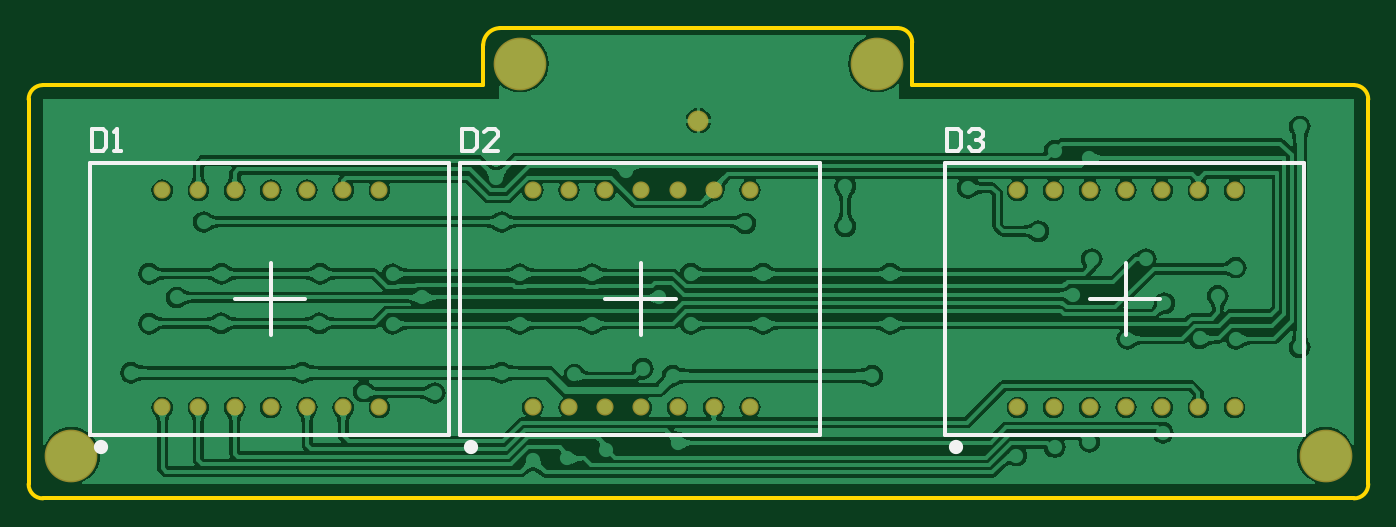
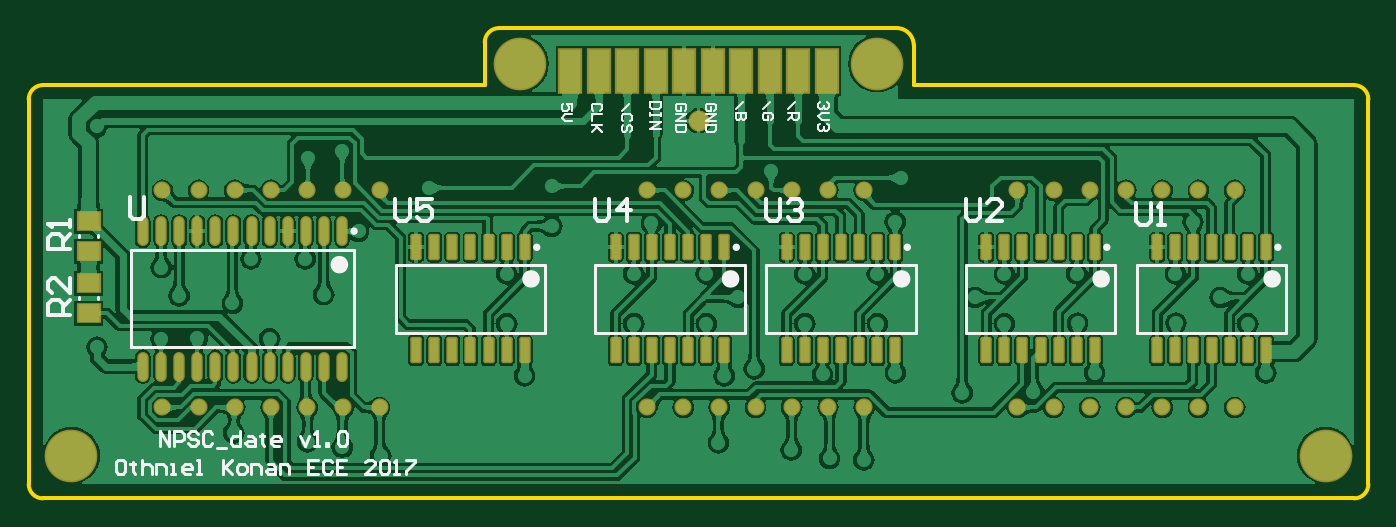
Circuit board: 9 layer files. Board 94.0 x 33.0 mm.
- bottom_copper: Date.GBL (154524 bytes)
- bottom_silk: Date.GBO (7923 bytes)
- paste: Date.GBP (3695 bytes)
- bottom_mask: Date.GBS (3331 bytes)
- outline: Date.GM1 (600 bytes)
- top_copper: Date.GTL (86452 bytes)
- top_silk: Date.GTO (1256 bytes)
- paste: Date.GTP (1579 bytes)
- top_mask: Date.GTS (977 bytes)

=== bottom_copper: Date.GBL (154524 bytes, source omitted) ===
=== bottom_silk: Date.GBO (7923 bytes, source omitted) ===
=== paste: Date.GBP ===
G04 Layer_Color=128*
%FSLAX42Y42*%
%MOMM*%
G71*
G01*
G75*
%ADD10C,0.25*%
%ADD12C,0.25*%
%ADD13C,0.10*%
%ADD16R,1.50X1.25*%
%ADD17R,1.50X3.00*%
%ADD18O,0.60X1.90*%
G04:AMPARAMS|DCode=19|XSize=0.6mm|YSize=1.65mm|CornerRadius=0.05mm|HoleSize=0mm|Usage=FLASHONLY|Rotation=180.000|XOffset=0mm|YOffset=0mm|HoleType=Round|Shape=RoundedRectangle|*
%AMROUNDEDRECTD19*
21,1,0.60,1.55,0,0,180.0*
21,1,0.50,1.65,0,0,180.0*
1,1,0.10,-0.25,0.77*
1,1,0.10,0.25,0.77*
1,1,0.10,0.25,-0.77*
1,1,0.10,-0.25,-0.77*
%
%ADD19ROUNDEDRECTD19*%
D10*
X100Y2900D02*
G03*
X0Y2800I0J-100D01*
G01*
Y100D02*
G03*
X100Y0I100J0D01*
G01*
X9300D02*
G03*
X9400Y100I0J100D01*
G01*
Y2800D02*
G03*
X9300Y2900I-100J0D01*
G01*
X6200Y3200D02*
G03*
X6100Y3300I-100J0D01*
G01*
X3310D02*
G03*
X3190Y3180I0J-120D01*
G01*
D12*
X0Y100D02*
Y2800D01*
X100Y2900D02*
X3190Y2900D01*
X100Y0D02*
X9300D01*
X9400Y100D02*
Y2800D01*
X6200Y2900D02*
X9300D01*
X6200D02*
Y3200D01*
X3190Y2900D02*
Y3180D01*
X3310Y3300D02*
X6100D01*
D13*
X7260Y1690D02*
G03*
X7260Y1690I-50J0D01*
G01*
X5915Y1590D02*
G03*
X5915Y1590I-50J0D01*
G01*
X4515D02*
G03*
X4515Y1590I-50J0D01*
G01*
X3315D02*
G03*
X3315Y1590I-50J0D01*
G01*
X1915D02*
G03*
X1915Y1590I-50J0D01*
G01*
X715D02*
G03*
X715Y1590I-50J0D01*
G01*
X9047Y1295D02*
Y1515D01*
X8912Y1295D02*
Y1515D01*
Y1295D02*
X9047D01*
X8912Y1515D02*
X9047D01*
X8912Y1950D02*
X9047D01*
X8912Y1730D02*
X9047D01*
X8912D02*
Y1950D01*
X9047Y1730D02*
Y1950D01*
X7120Y1780D02*
X8680D01*
X7120Y1020D02*
X8680D01*
X7120D02*
Y1780D01*
X8680Y1020D02*
Y1780D01*
X6825Y1120D02*
Y1680D01*
X5775Y1120D02*
Y1680D01*
Y1120D02*
X6825D01*
X5775Y1680D02*
X6825D01*
X5425Y1120D02*
Y1680D01*
X4375Y1120D02*
Y1680D01*
Y1120D02*
X5425D01*
X4375Y1680D02*
X5425D01*
X4225Y1120D02*
Y1680D01*
X3175Y1120D02*
Y1680D01*
Y1120D02*
X4225D01*
X3175Y1680D02*
X4225D01*
X2825Y1120D02*
Y1680D01*
X1775Y1120D02*
Y1680D01*
Y1120D02*
X2825D01*
X1775Y1680D02*
X2825D01*
X1625Y1120D02*
Y1680D01*
X575Y1120D02*
Y1680D01*
Y1120D02*
X1625D01*
X575Y1680D02*
X1625D01*
D16*
X8980Y1300D02*
D03*
Y1510D02*
D03*
Y1945D02*
D03*
Y1735D02*
D03*
D17*
X3800Y3000D02*
D03*
X4000D02*
D03*
X4200D02*
D03*
X4400D02*
D03*
X4600D02*
D03*
X4800D02*
D03*
X5000D02*
D03*
X5200D02*
D03*
X5400D02*
D03*
X5600D02*
D03*
D18*
X7201Y1875D02*
D03*
X7329D02*
D03*
X7456D02*
D03*
X7582D02*
D03*
X7710D02*
D03*
X7836D02*
D03*
X7964D02*
D03*
X8090D02*
D03*
X8218D02*
D03*
X8344D02*
D03*
X8471D02*
D03*
X8599D02*
D03*
X7201Y925D02*
D03*
X7329D02*
D03*
X7456D02*
D03*
X7582D02*
D03*
X7710D02*
D03*
X7836D02*
D03*
X7964D02*
D03*
X8090D02*
D03*
X8218D02*
D03*
X8344D02*
D03*
X8471D02*
D03*
X8599D02*
D03*
D19*
X6681Y1038D02*
D03*
X6554D02*
D03*
X6427D02*
D03*
X6300D02*
D03*
X6173D02*
D03*
X6046D02*
D03*
X5919D02*
D03*
X6681Y1762D02*
D03*
X6554D02*
D03*
X6427D02*
D03*
X6300D02*
D03*
X6173D02*
D03*
X6046D02*
D03*
X5919D02*
D03*
X5281Y1038D02*
D03*
X5154D02*
D03*
X5027D02*
D03*
X4900D02*
D03*
X4773D02*
D03*
X4646D02*
D03*
X4519D02*
D03*
X5281Y1762D02*
D03*
X5154D02*
D03*
X5027D02*
D03*
X4900D02*
D03*
X4773D02*
D03*
X4646D02*
D03*
X4519D02*
D03*
X4081Y1038D02*
D03*
X3954D02*
D03*
X3827D02*
D03*
X3700D02*
D03*
X3573D02*
D03*
X3446D02*
D03*
X3319D02*
D03*
X4081Y1762D02*
D03*
X3954D02*
D03*
X3827D02*
D03*
X3700D02*
D03*
X3573D02*
D03*
X3446D02*
D03*
X3319D02*
D03*
X2681Y1038D02*
D03*
X2554D02*
D03*
X2427D02*
D03*
X2300D02*
D03*
X2173D02*
D03*
X2046D02*
D03*
X1919D02*
D03*
X2681Y1762D02*
D03*
X2554D02*
D03*
X2427D02*
D03*
X2300D02*
D03*
X2173D02*
D03*
X2046D02*
D03*
X1919D02*
D03*
X1481Y1038D02*
D03*
X1354D02*
D03*
X1227D02*
D03*
X1100D02*
D03*
X973D02*
D03*
X846D02*
D03*
X719D02*
D03*
X1481Y1762D02*
D03*
X1354D02*
D03*
X1227D02*
D03*
X1100D02*
D03*
X973D02*
D03*
X846D02*
D03*
X719D02*
D03*
M02*

=== bottom_mask: Date.GBS ===
G04 Layer_Color=16711935*
%FSLAX42Y42*%
%MOMM*%
G71*
G01*
G75*
%ADD21C,1.20*%
%ADD22C,3.70*%
%ADD23C,1.47*%
G04:AMPARAMS|DCode=24|XSize=0.8mm|YSize=1.85mm|CornerRadius=0.15mm|HoleSize=0mm|Usage=FLASHONLY|Rotation=180.000|XOffset=0mm|YOffset=0mm|HoleType=Round|Shape=RoundedRectangle|*
%AMROUNDEDRECTD24*
21,1,0.80,1.55,0,0,180.0*
21,1,0.50,1.85,0,0,180.0*
1,1,0.31,-0.25,0.77*
1,1,0.31,0.25,0.77*
1,1,0.31,0.25,-0.77*
1,1,0.31,-0.25,-0.77*
%
%ADD24ROUNDEDRECTD24*%
%ADD25O,0.80X2.10*%
%ADD26R,1.70X3.20*%
%ADD27R,1.70X1.45*%
D21*
X938Y638D02*
D03*
X1192D02*
D03*
X1446D02*
D03*
X1700D02*
D03*
X1954D02*
D03*
X2208D02*
D03*
X2462D02*
D03*
X938Y2162D02*
D03*
X1192D02*
D03*
X1446D02*
D03*
X1700D02*
D03*
X1954D02*
D03*
X2208D02*
D03*
X2462D02*
D03*
X3538Y638D02*
D03*
X3792D02*
D03*
X4046D02*
D03*
X4300D02*
D03*
X4554D02*
D03*
X4808D02*
D03*
X5062D02*
D03*
X3538Y2162D02*
D03*
X3792D02*
D03*
X4046D02*
D03*
X4300D02*
D03*
X4554D02*
D03*
X4808D02*
D03*
X5062D02*
D03*
X6938Y638D02*
D03*
X7192D02*
D03*
X7446D02*
D03*
X7700D02*
D03*
X7954D02*
D03*
X8208D02*
D03*
X8462D02*
D03*
X6938Y2162D02*
D03*
X7192D02*
D03*
X7446D02*
D03*
X7700D02*
D03*
X7954D02*
D03*
X8208D02*
D03*
X8462D02*
D03*
D22*
X9100Y300D02*
D03*
X300D02*
D03*
X5950Y3050D02*
D03*
X3450D02*
D03*
D23*
X4700Y2650D02*
D03*
D24*
X719Y1762D02*
D03*
X846D02*
D03*
X973D02*
D03*
X1100D02*
D03*
X1227D02*
D03*
X1354D02*
D03*
X1481D02*
D03*
X719Y1038D02*
D03*
X846D02*
D03*
X973D02*
D03*
X1100D02*
D03*
X1227D02*
D03*
X1354D02*
D03*
X1481D02*
D03*
X1919Y1762D02*
D03*
X2046D02*
D03*
X2173D02*
D03*
X2300D02*
D03*
X2427D02*
D03*
X2554D02*
D03*
X2681D02*
D03*
X1919Y1038D02*
D03*
X2046D02*
D03*
X2173D02*
D03*
X2300D02*
D03*
X2427D02*
D03*
X2554D02*
D03*
X2681D02*
D03*
X3319Y1762D02*
D03*
X3446D02*
D03*
X3573D02*
D03*
X3700D02*
D03*
X3827D02*
D03*
X3954D02*
D03*
X4081D02*
D03*
X3319Y1038D02*
D03*
X3446D02*
D03*
X3573D02*
D03*
X3700D02*
D03*
X3827D02*
D03*
X3954D02*
D03*
X4081D02*
D03*
X4519Y1762D02*
D03*
X4646D02*
D03*
X4773D02*
D03*
X4900D02*
D03*
X5027D02*
D03*
X5154D02*
D03*
X5281D02*
D03*
X4519Y1038D02*
D03*
X4646D02*
D03*
X4773D02*
D03*
X4900D02*
D03*
X5027D02*
D03*
X5154D02*
D03*
X5281D02*
D03*
X5919Y1762D02*
D03*
X6046D02*
D03*
X6173D02*
D03*
X6300D02*
D03*
X6427D02*
D03*
X6554D02*
D03*
X6681D02*
D03*
X5919Y1038D02*
D03*
X6046D02*
D03*
X6173D02*
D03*
X6300D02*
D03*
X6427D02*
D03*
X6554D02*
D03*
X6681D02*
D03*
D25*
X8599Y925D02*
D03*
X8471D02*
D03*
X8344D02*
D03*
X8218D02*
D03*
X8090D02*
D03*
X7964D02*
D03*
X7836D02*
D03*
X7710D02*
D03*
X7582D02*
D03*
X7456D02*
D03*
X7329D02*
D03*
X7201D02*
D03*
X8599Y1875D02*
D03*
X8471D02*
D03*
X8344D02*
D03*
X8218D02*
D03*
X8090D02*
D03*
X7964D02*
D03*
X7836D02*
D03*
X7710D02*
D03*
X7582D02*
D03*
X7456D02*
D03*
X7329D02*
D03*
X7201D02*
D03*
D26*
X5600Y3000D02*
D03*
X5400D02*
D03*
X5200D02*
D03*
X5000D02*
D03*
X4800D02*
D03*
X4600D02*
D03*
X4400D02*
D03*
X4200D02*
D03*
X4000D02*
D03*
X3800D02*
D03*
D27*
X8980Y1735D02*
D03*
Y1945D02*
D03*
Y1510D02*
D03*
Y1300D02*
D03*
M02*

=== outline: Date.GM1 ===
G04 Layer_Color=16711935*
%FSLAX42Y42*%
%MOMM*%
G71*
G01*
G75*
%ADD10C,0.25*%
%ADD28C,0.25*%
D10*
X3310Y3300D02*
G03*
X3190Y3180I0J-120D01*
G01*
X6200Y3200D02*
G03*
X6100Y3300I-100J0D01*
G01*
X9400Y2800D02*
G03*
X9300Y2900I-100J0D01*
G01*
Y0D02*
G03*
X9400Y100I0J100D01*
G01*
X0D02*
G03*
X100Y0I100J0D01*
G01*
Y2900D02*
G03*
X0Y2800I0J-100D01*
G01*
D28*
X3310Y3300D02*
X6100D01*
X3190Y2900D02*
Y3180D01*
X6200Y2900D02*
Y3200D01*
Y2900D02*
X9300D01*
X9400Y100D02*
Y2800D01*
X100Y0D02*
X9300D01*
X100Y2900D02*
X3190Y2900D01*
X0Y100D02*
Y2800D01*
M02*

=== top_copper: Date.GTL (86452 bytes, source omitted) ===
=== top_silk: Date.GTO ===
G04 Layer_Color=65535*
%FSLAX42Y42*%
%MOMM*%
G71*
G01*
G75*
%ADD10C,0.25*%
%ADD20C,1.00*%
D10*
X1700Y1146D02*
Y1654D01*
X1446Y1400D02*
X1941D01*
X450Y2352D02*
X2950D01*
X430D02*
X450D01*
X430Y447D02*
Y2352D01*
Y447D02*
X2950D01*
Y2352D01*
X4300Y1146D02*
Y1654D01*
X4046Y1400D02*
X4541D01*
X3050Y2352D02*
X5550D01*
X3030D02*
X3050D01*
X3030Y447D02*
Y2352D01*
Y447D02*
X5550D01*
Y2352D01*
X7700Y1146D02*
Y1654D01*
X7446Y1400D02*
X7941D01*
X6450Y2352D02*
X8950D01*
X6430D02*
X6450D01*
X6430Y447D02*
Y2352D01*
Y447D02*
X8950D01*
Y2352D01*
X6443Y2593D02*
Y2441D01*
X6519D01*
X6545Y2466D01*
Y2568D01*
X6519Y2593D01*
X6443D01*
X6595Y2568D02*
X6621Y2593D01*
X6672D01*
X6697Y2568D01*
Y2543D01*
X6672Y2517D01*
X6646D01*
X6672D01*
X6697Y2492D01*
Y2466D01*
X6672Y2441D01*
X6621D01*
X6595Y2466D01*
X3042Y2593D02*
Y2441D01*
X3118D01*
X3144Y2466D01*
Y2568D01*
X3118Y2593D01*
X3042D01*
X3296Y2441D02*
X3194D01*
X3296Y2543D01*
Y2568D01*
X3271Y2593D01*
X3220D01*
X3194Y2568D01*
X444Y2593D02*
Y2441D01*
X520D01*
X545Y2466D01*
Y2568D01*
X520Y2593D01*
X444D01*
X596Y2441D02*
X647D01*
X621D01*
Y2593D01*
X596Y2568D01*
D20*
X506Y359D02*
D03*
X3106D02*
D03*
X6506D02*
D03*
M02*

=== paste: Date.GTP ===
G04 Layer_Color=8421504*
%FSLAX42Y42*%
%MOMM*%
G71*
G01*
G75*
%ADD10C,0.25*%
%ADD12C,0.25*%
%ADD13C,0.10*%
D10*
X100Y2900D02*
G03*
X0Y2800I0J-100D01*
G01*
Y100D02*
G03*
X100Y0I100J0D01*
G01*
X9300D02*
G03*
X9400Y100I0J100D01*
G01*
Y2800D02*
G03*
X9300Y2900I-100J0D01*
G01*
X6200Y3200D02*
G03*
X6100Y3300I-100J0D01*
G01*
X3310D02*
G03*
X3190Y3180I0J-120D01*
G01*
D12*
X0Y100D02*
Y2800D01*
X100Y2900D02*
X3190Y2900D01*
X100Y0D02*
X9300D01*
X9400Y100D02*
Y2800D01*
X6200Y2900D02*
X9300D01*
X6200D02*
Y3200D01*
X3190Y2900D02*
Y3180D01*
X3310Y3300D02*
X6100D01*
D13*
X7260Y1690D02*
G03*
X7260Y1690I-50J0D01*
G01*
X5915Y1590D02*
G03*
X5915Y1590I-50J0D01*
G01*
X4515D02*
G03*
X4515Y1590I-50J0D01*
G01*
X3315D02*
G03*
X3315Y1590I-50J0D01*
G01*
X1915D02*
G03*
X1915Y1590I-50J0D01*
G01*
X715D02*
G03*
X715Y1590I-50J0D01*
G01*
X9047Y1295D02*
Y1515D01*
X8912Y1295D02*
Y1515D01*
Y1295D02*
X9047D01*
X8912Y1515D02*
X9047D01*
X8912Y1950D02*
X9047D01*
X8912Y1730D02*
X9047D01*
X8912D02*
Y1950D01*
X9047Y1730D02*
Y1950D01*
X7120Y1780D02*
X8680D01*
X7120Y1020D02*
X8680D01*
X7120D02*
Y1780D01*
X8680Y1020D02*
Y1780D01*
X6825Y1120D02*
Y1680D01*
X5775Y1120D02*
Y1680D01*
Y1120D02*
X6825D01*
X5775Y1680D02*
X6825D01*
X5425Y1120D02*
Y1680D01*
X4375Y1120D02*
Y1680D01*
Y1120D02*
X5425D01*
X4375Y1680D02*
X5425D01*
X4225Y1120D02*
Y1680D01*
X3175Y1120D02*
Y1680D01*
Y1120D02*
X4225D01*
X3175Y1680D02*
X4225D01*
X2825Y1120D02*
Y1680D01*
X1775Y1120D02*
Y1680D01*
Y1120D02*
X2825D01*
X1775Y1680D02*
X2825D01*
X1625Y1120D02*
Y1680D01*
X575Y1120D02*
Y1680D01*
Y1120D02*
X1625D01*
X575Y1680D02*
X1625D01*
M02*

=== top_mask: Date.GTS ===
G04 Layer_Color=8388736*
%FSLAX42Y42*%
%MOMM*%
G71*
G01*
G75*
%ADD21C,1.20*%
%ADD22C,3.70*%
%ADD23C,1.47*%
D21*
X938Y638D02*
D03*
X1192D02*
D03*
X1446D02*
D03*
X1700D02*
D03*
X1954D02*
D03*
X2208D02*
D03*
X2462D02*
D03*
X938Y2162D02*
D03*
X1192D02*
D03*
X1446D02*
D03*
X1700D02*
D03*
X1954D02*
D03*
X2208D02*
D03*
X2462D02*
D03*
X3538Y638D02*
D03*
X3792D02*
D03*
X4046D02*
D03*
X4300D02*
D03*
X4554D02*
D03*
X4808D02*
D03*
X5062D02*
D03*
X3538Y2162D02*
D03*
X3792D02*
D03*
X4046D02*
D03*
X4300D02*
D03*
X4554D02*
D03*
X4808D02*
D03*
X5062D02*
D03*
X6938Y638D02*
D03*
X7192D02*
D03*
X7446D02*
D03*
X7700D02*
D03*
X7954D02*
D03*
X8208D02*
D03*
X8462D02*
D03*
X6938Y2162D02*
D03*
X7192D02*
D03*
X7446D02*
D03*
X7700D02*
D03*
X7954D02*
D03*
X8208D02*
D03*
X8462D02*
D03*
D22*
X9100Y300D02*
D03*
X300D02*
D03*
X5950Y3050D02*
D03*
X3450D02*
D03*
D23*
X4700Y2650D02*
D03*
M02*
